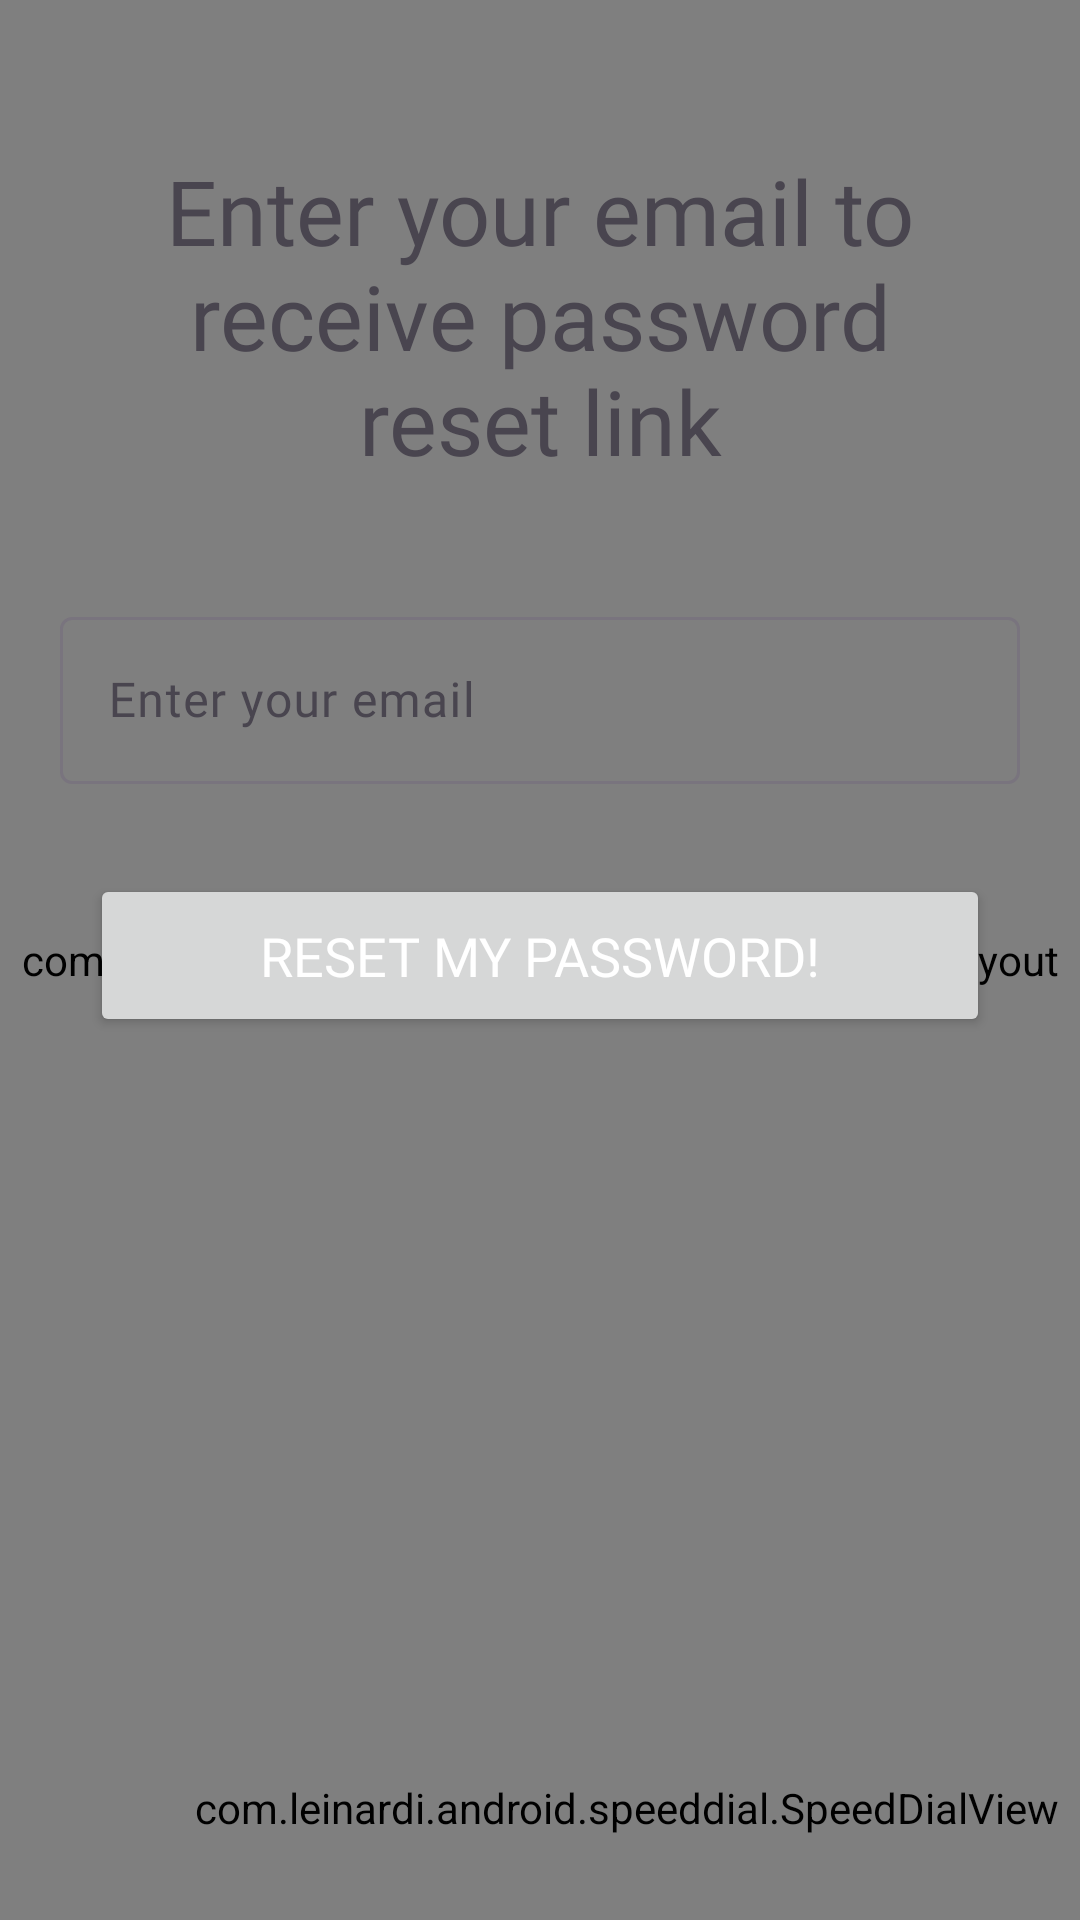

This screen was rendered from an Android layout file. Write that file and the resources it references.
<!-- AndroidManifest.xml: application theme Theme.InternApp -->
<!-- res/layout/activity_forgot_password.xml -->
<?xml version="1.0" encoding="utf-8"?>
<androidx.constraintlayout.widget.ConstraintLayout xmlns:android="http://schemas.android.com/apk/res/android"
    xmlns:app="http://schemas.android.com/apk/res-auto"
    xmlns:tools="http://schemas.android.com/tools"
    android:id="@+id/parentConstraint"
    android:background="@color/white"
    android:layout_width="match_parent"
    android:layout_height="match_parent"
    tools:context=".MainDir.ForgotPasswordActivity">

    <ActionMenuView
        android:id="@+id/amv"
        android:visibility="gone"
        android:layout_width="wrap_content"
        android:layout_height="wrap_content"
        app:layout_constraintBottom_toBottomOf="parent"
        app:layout_constraintEnd_toEndOf="parent"
        app:layout_constraintHorizontal_bias="0.5"
        app:layout_constraintStart_toStartOf="parent"
        app:layout_constraintTop_toTopOf="parent"
        app:layout_constraintVertical_bias="0.5" />

    <com.leinardi.android.speeddial.SpeedDialOverlayLayout
        android:id="@+id/overlay"
        android:layout_width="match_parent"
        android:layout_height="match_parent" />

    <com.leinardi.android.speeddial.SpeedDialView
        android:id="@+id/speedDialView"
        android:layout_width="wrap_content"
        android:layout_height="wrap_content"
        android:layout_gravity="bottom|end"
        android:layout_marginBottom="28dp"
        android:animateLayoutChanges="true"
        app:layout_constraintBottom_toBottomOf="parent"
        app:layout_constraintEnd_toEndOf="parent"
        app:layout_constraintHorizontal_bias="0.906"
        app:layout_constraintStart_toStartOf="parent"
        app:layout_wrapBehaviorInParent="horizontal_only"
        app:sdMainFabClosedBackgroundColor="@color/orange"
        app:sdMainFabClosedIconColor="@color/white"
        app:sdMainFabClosedSrc="@drawable/ic_sdclosednew"
        app:sdMainFabOpenedBackgroundColor="@color/orange"
        app:sdMainFabOpenedIconColor="@color/white"
        app:sdOverlayLayout="@id/overlay">

    </com.leinardi.android.speeddial.SpeedDialView>

    <ProgressBar
        android:id="@+id/progress_bar_reset"
        android:layout_width="wrap_content"
        android:layout_height="wrap_content"
        android:elevation="10dp"
        android:visibility="gone"
        app:layout_constraintBottom_toBottomOf="parent"
        app:layout_constraintEnd_toEndOf="parent"
        app:layout_constraintHorizontal_bias="0.5"
        app:layout_constraintStart_toStartOf="parent"
        app:layout_constraintTop_toTopOf="parent"
        app:layout_constraintVertical_bias="0.5" />

    <TextView
        android:id="@+id/resetTitle"
        android:layout_width="match_parent"
        android:layout_height="wrap_content"
        android:fontFamily="@font/montserrat"
        android:layout_margin="30dp"
        android:padding="20dp"
        android:text="Enter your email to receive password reset link"
        android:textAlignment="center"
        android:textSize="30sp"
        app:layout_constraintEnd_toEndOf="parent"
        app:layout_constraintHorizontal_bias="0.5"
        app:layout_constraintStart_toStartOf="parent"
        app:layout_constraintTop_toTopOf="parent" />

    <com.google.android.material.textfield.TextInputLayout
        android:id="@+id/layout_reset_email"
        android:layout_width="match_parent"
        android:layout_height="wrap_content"
        android:layout_margin="20dp"
        app:layout_constraintEnd_toEndOf="parent"
        app:layout_constraintHorizontal_bias="0.5"
        app:layout_constraintStart_toStartOf="parent"
        app:layout_constraintTop_toBottomOf="@+id/resetTitle">

        <com.google.android.material.textfield.TextInputEditText
            android:id="@+id/text_reset_email"
            android:layout_width="match_parent"
            android:layout_height="wrap_content"
            android:hint="Enter your email"
            android:fontFamily="@font/montserrat"
            android:inputType="textEmailAddress"
            android:textColor="@color/black" />
    </com.google.android.material.textfield.TextInputLayout>

    <Button
        android:id="@+id/btnReset"
        android:layout_width="match_parent"
        android:fontFamily="@font/montserrat"
        android:layout_height="wrap_content"
        android:layout_margin="30dp"
        android:textSize="18sp"
        android:padding="15sp"
        android:textColor="@color/white"
        android:text="Reset my password!"
        app:layout_constraintEnd_toEndOf="parent"
        app:layout_constraintStart_toStartOf="parent"
        app:layout_constraintTop_toBottomOf="@+id/layout_reset_email" />
</androidx.constraintlayout.widget.ConstraintLayout>
<!-- resources referenced by this layout -->
<resources>
  <color name="black">#FF000000</color>
  <color name="orange">#FF8A00</color>
  <color name="white">#FFFFFFFF</color>
  <!-- drawable ic_sdclosednew (drawable) -->
  <vector xmlns:android="http://schemas.android.com/apk/res/android"
      android:width="38dp"
      android:height="10dp"
      android:viewportWidth="38"
      android:viewportHeight="10">
  
    <group>
      <path
          android:pathData="M32.448,5.327m-0,-4.677a4.677,4.677 0,1 1,-0 9.355a4.677,4.677 45,1 1,-0 -9.355"
          android:fillColor="#ffffff"/>
      <path
          android:pathData="M18.673,5.327m-0,-4.677a4.677,4.677 0,1 1,-0 9.355a4.677,4.677 135,1 1,-0 -9.355"
          android:fillColor="#ffffff"/>
      <path
          android:pathData="M4.898,5.327m-0,-4.677a4.677,4.677 0,1 1,-0 9.355a4.677,4.677 0,1 1,-0 -9.355"
          android:fillColor="#ffffff"/>
    </group>
  </vector>
  <style name="Theme.InternApp" parent="Base.Theme.InternApp" />
  <style name="Base.Theme.InternApp" parent="Theme.Material3.DayNight.NoActionBar">
          
          <item name="colorPrimary">@color/blue</item>
          <item name="android:navigationBarColor">@android:color/transparent</item>
  
  
          
      </style>
  <color name="blue">#458EE3</color>
</resources>
